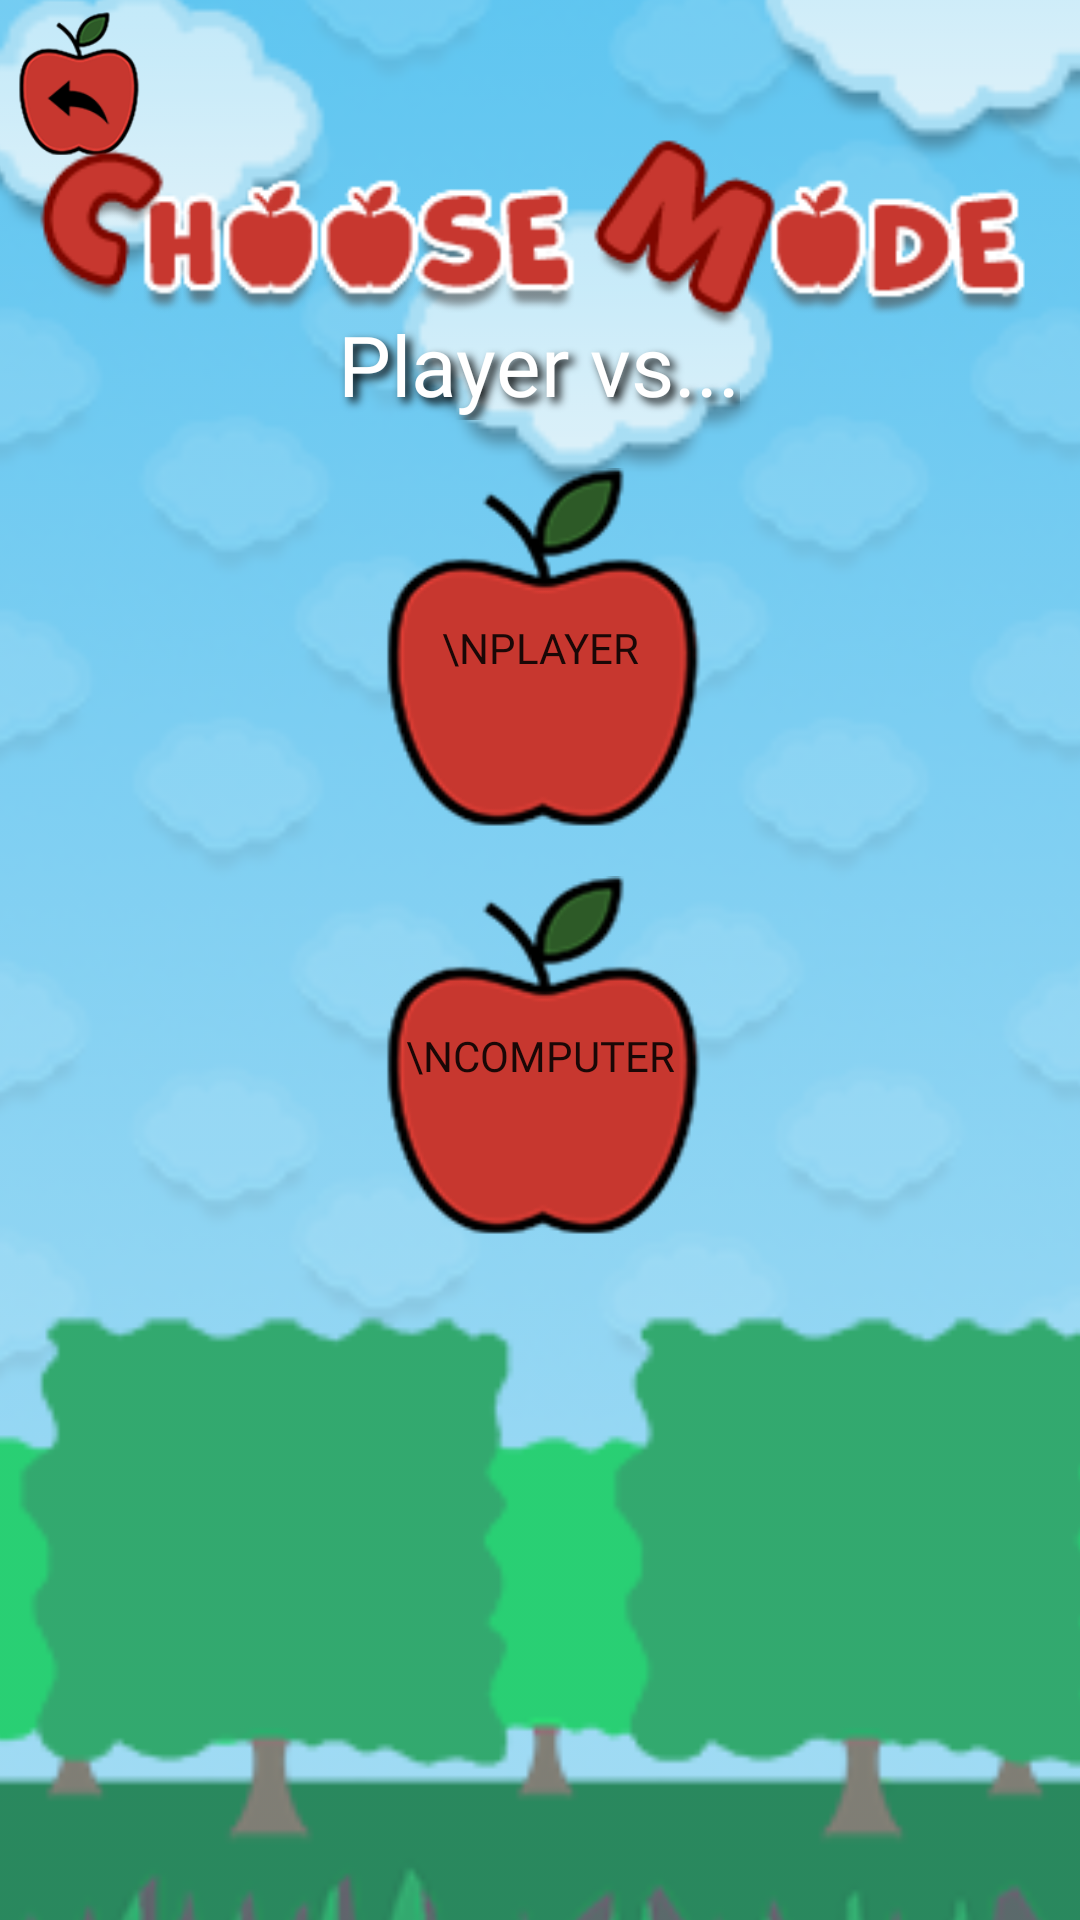

Write the Android layout XML for this screen, with the resource values it uses.
<!-- AndroidManifest.xml: application theme Theme.NineMensMorrisApp -->
<!-- res/layout/activity_choose_mode.xml -->
<?xml version="1.0" encoding="utf-8"?>
<androidx.constraintlayout.widget.ConstraintLayout xmlns:android="http://schemas.android.com/apk/res/android"
    xmlns:app="http://schemas.android.com/apk/res-auto"
    xmlns:tools="http://schemas.android.com/tools"
    android:layout_width="match_parent"
    android:layout_height="match_parent"
    android:background="@color/sky_blue">

    <ImageView
        android:id="@+id/backgroundChooseMode"
        android:layout_width="534dp"
        android:layout_height="852dp"
        android:alpha=".7"
        app:layout_constraintBottom_toBottomOf="parent"
        app:layout_constraintEnd_toEndOf="parent"
        app:layout_constraintHorizontal_bias="0.504"
        app:layout_constraintStart_toStartOf="parent"
        app:layout_constraintTop_toTopOf="parent"
        app:layout_constraintVertical_bias="0.504"
        app:srcCompat="@drawable/background9applesmorris" />

    <ImageButton
        android:id="@+id/backArrowChooseModeActivity"
        android:layout_width="48dp"
        android:layout_height="48dp"
        android:layout_marginStart="2dp"
        android:layout_marginTop="4dp"
        android:background="@drawable/backbutton"
        android:onClick="toMainActivity"
        app:layout_constraintStart_toStartOf="parent"
        app:layout_constraintTop_toTopOf="parent"
        tools:ignore="SpeakableTextPresentCheck" />

    <TextView
        android:id="@+id/playerVsText"
        android:layout_width="wrap_content"
        android:layout_height="wrap_content"
        android:layout_marginBottom="16dp"
        android:fontFamily="@font/carter_one"
        android:shadowColor="#000000"
        android:shadowDx="5"
        android:shadowDy="5"
        android:shadowRadius="7"
        android:text="Player vs..."
        android:textColor="#FFFFFF"
        android:textSize="28sp"
        app:layout_constraintBottom_toTopOf="@+id/choosePlayerButton"
        app:layout_constraintEnd_toEndOf="parent"
        app:layout_constraintHorizontal_bias="0.498"
        app:layout_constraintStart_toStartOf="parent" />

    <Button
        android:id="@+id/choosePlayerButton"
        android:layout_width="125dp"
        android:layout_height="120dp"
        android:layout_marginBottom="16dp"
        android:background="@drawable/redapple"
        android:fontFamily="@font/carter_one"
        android:onClick="toCustomizeActivity"
        android:text="\nPlayer"
        app:layout_constraintBottom_toTopOf="@+id/chooseComputerButton"
        app:layout_constraintEnd_toEndOf="parent"
        app:layout_constraintStart_toStartOf="parent" />

    <Button
        android:id="@+id/chooseComputerButton"
        android:layout_width="125dp"
        android:layout_height="120dp"
        android:layout_marginBottom="228dp"
        android:background="@drawable/redapple"
        android:fontFamily="@font/carter_one"
        android:onClick="toSettingsActivity"
        android:text="\nComputer"
        app:layout_constraintBottom_toBottomOf="parent"
        app:layout_constraintEnd_toEndOf="parent"
        app:layout_constraintStart_toStartOf="parent" />

    <ImageView
        android:id="@+id/chooseModeTitle"
        android:layout_width="350dp"
        android:layout_height="70dp"
        android:layout_marginTop="42dp"
        android:src="@drawable/choosemodetitle"
        app:layout_constraintEnd_toEndOf="parent"
        app:layout_constraintStart_toStartOf="parent"
        app:layout_constraintTop_toTopOf="parent" />


</androidx.constraintlayout.widget.ConstraintLayout>
<!-- resources referenced by this layout -->
<resources>
  <color name="sky_blue">#87CEEB</color>
  <!-- drawable backbutton: png bitmap (drawable-nodpi, 7758 bytes) -->
  <!-- drawable background9applesmorris: png bitmap (drawable-nodpi, 81171 bytes) -->
  <!-- drawable choosemodetitle: png bitmap (drawable-nodpi, 14076 bytes) -->
  <!-- drawable redapple: png bitmap (drawable-nodpi, 5829 bytes) -->
  <style name="Theme.NineMensMorrisApp" parent="Theme.MaterialComponents.DayNight.NoActionBar">
          
          <item name="colorPrimary">@color/apple_red</item>
          <item name="colorPrimaryVariant">@color/brick_red</item>
          <item name="colorOnPrimary">@color/white</item>
          
          <item name="colorSecondary">@color/forest_green</item>
          <item name="colorSecondaryVariant">@color/grass_green</item>
          <item name="colorOnSecondary">@color/black</item>
          
          <item name="android:statusBarColor" tools:targetApi="l">?attr/colorPrimaryVariant</item>
          
      </style>
  <color name="apple_red">#C7372F</color>
  <color name="brick_red">#CC3355</color>
  <color name="white">#FFFFFFFF</color>
  <color name="forest_green">#008C2B</color>
  <color name="grass_green">#348C31</color>
  <color name="black">#FF000000</color>
</resources>
